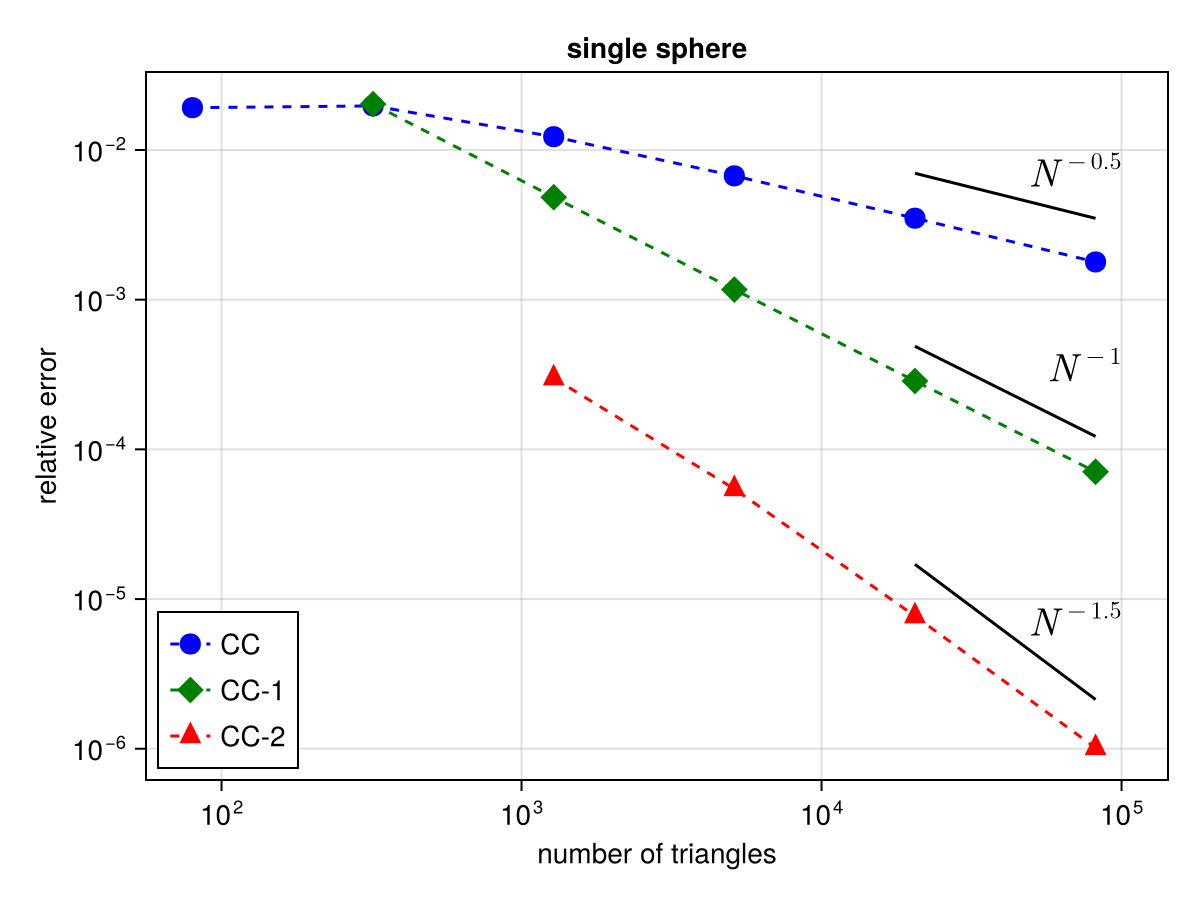

The file beside this chart, header and first rows:
num_tris, E, errors
80, -0.01977, 0.01918
320, -0.01978, 0.01971
1280, -0.01964, 0.01227
5120, -0.01953, 0.00672
20480, -0.01946, 0.003503
81920, -0.01943, 0.001787
